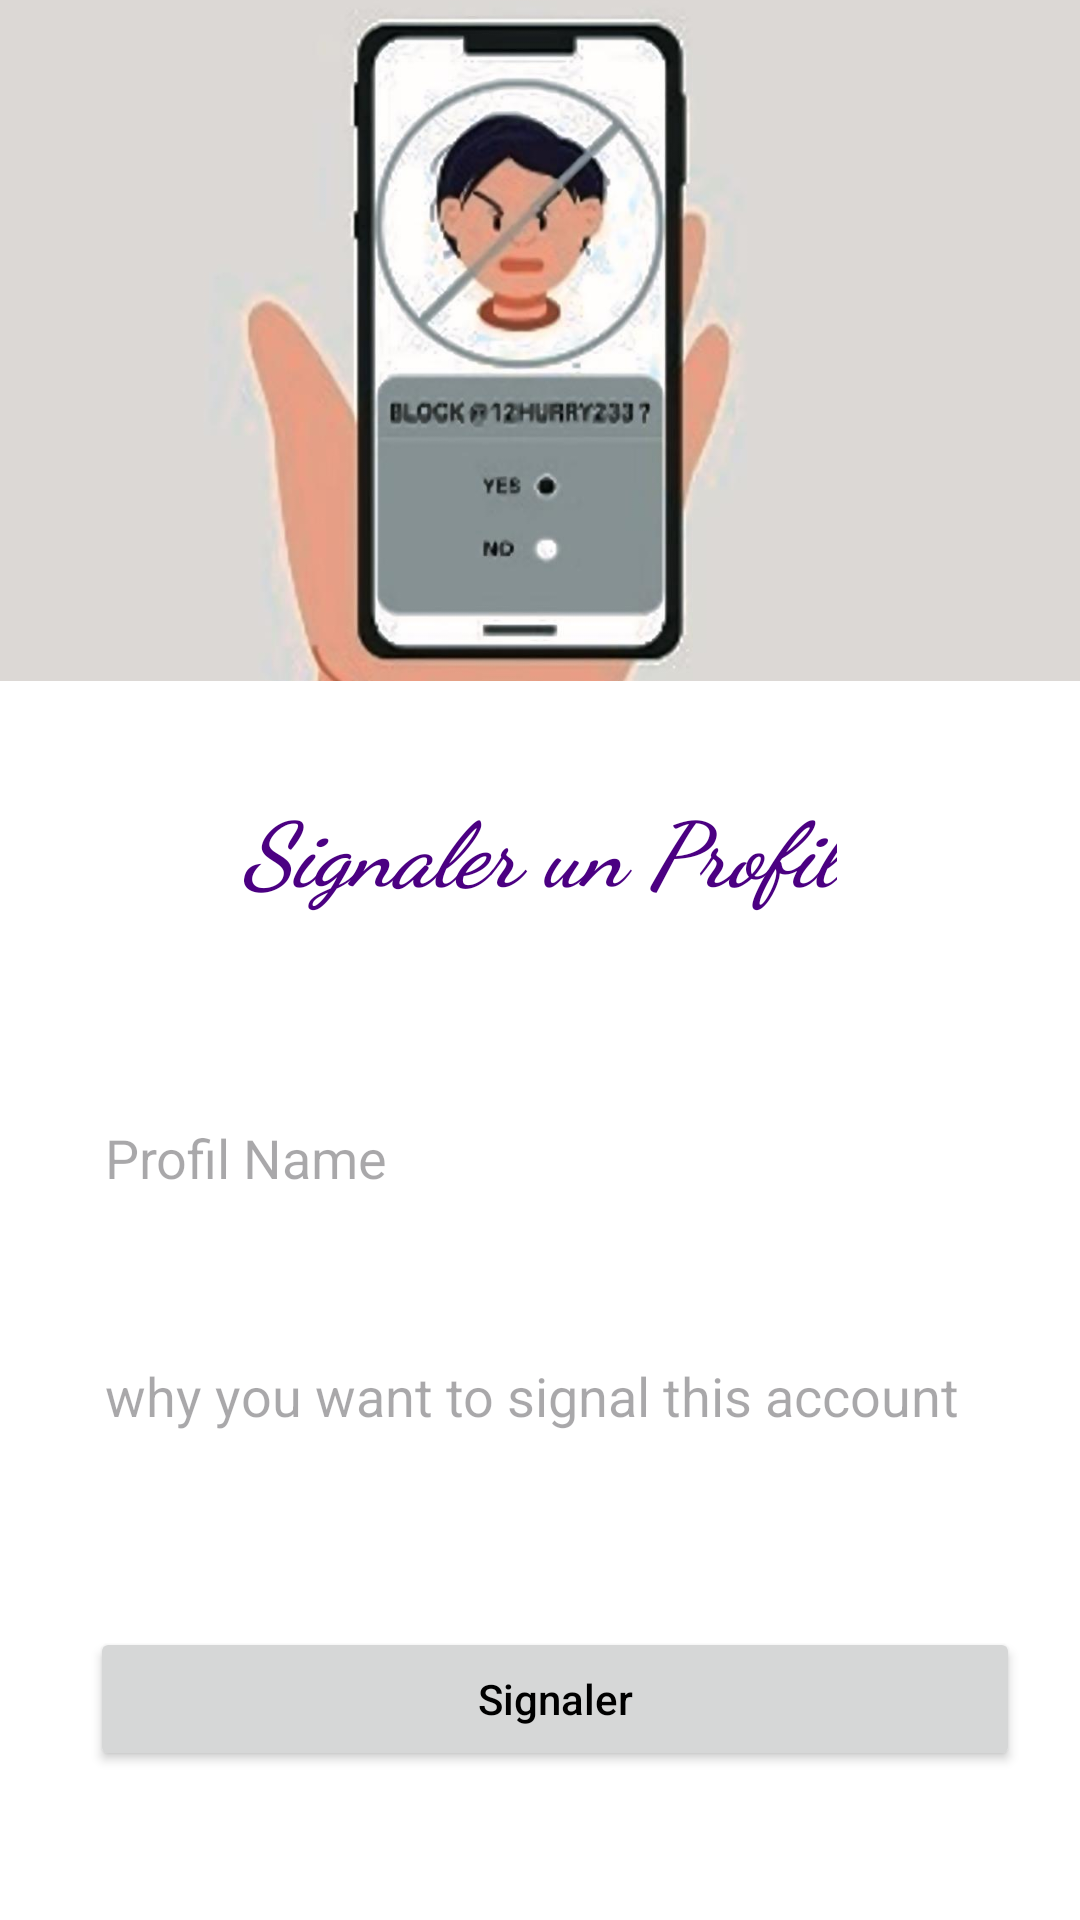

Layout XML and referenced resources for this Android screen:
<!-- AndroidManifest.xml: application theme Theme.SpotUp -->
<!-- res/layout/signal.xml -->
<?xml version="1.0" encoding="utf-8"?>
<LinearLayout xmlns:android="http://schemas.android.com/apk/res/android"
    xmlns:app="http://schemas.android.com/apk/res-auto"
    android:layout_width="match_parent"
    android:layout_height="match_parent"
    android:id="@+id/main"
    android:orientation="vertical">

    <ImageView
        android:layout_width="match_parent"
        android:layout_height="227dp"
        android:scaleType="centerCrop"
        android:src="@drawable/mybackg"
        />

    <TextView
        android:layout_width="wrap_content"
        android:layout_height="wrap_content"
        android:layout_gravity="center_horizontal"
        android:text="Signaler un Profil"
        android:textColor="@color/violetFoncé"
        android:fontFamily="cursive"
        android:textSize="30sp"
        android:textStyle="bold|italic"
        android:layout_marginTop="10dp"
        android:padding="20dp"
        android:layout_margin="15dp"/>

    <EditText
        android:id="@+id/profilname"
        android:layout_width="match_parent"
        android:layout_height="wrap_content"
        android:layout_marginStart="15dp"
        android:layout_marginEnd="15dp"
        android:layout_marginBottom="15dp"
        android:background="@drawable/light_bg"
        android:ems="10"
        android:hint="Profil Name"
        android:inputType="textPersonName"
        android:padding="15dp"
        android:layout_margin="20dp"
        android:textColor="@color/black" />

    <EditText
        android:id="@+id/cause"
        android:layout_width="match_parent"
        android:layout_height="wrap_content"
        android:layout_marginStart="15dp"
        android:layout_marginEnd="15dp"
        android:layout_marginBottom="15dp"

        android:background="@drawable/light_bg"
        android:ems="10"
        android:hint="why you want to signal this account"
        android:inputType="textPersonName"


        android:padding="20dp"
        android:textColor="@color/black" />

    <Button
        android:id="@+id/button_report"
        android:layout_width="310dp"
        android:layout_height="wrap_content"
        android:layout_margin="30dp"

        android:text="Signaler" />

    <com.google.android.material.floatingactionbutton.FloatingActionButton
        android:id="@+id/floatingActionButton"
        android:layout_width="wrap_content"
        android:layout_height="wrap_content"
        android:layout_gravity="end|bottom"
        android:layout_marginEnd="20dp"
        android:layout_marginBottom="20dp"
        app:srcCompat="@drawable/left"
        android:contentDescription="Navigate back"
        android:clickable="true" />

</LinearLayout>
<!-- resources referenced by this layout -->
<resources>
  <color name="black">#FF000000</color>
  <!-- drawable left (drawable) -->
  <vector xmlns:android="http://schemas.android.com/apk/res/android" android:height="24dp" android:tint="#292980" android:viewportHeight="24" android:viewportWidth="24" android:width="24dp">
        
      <path android:fillColor="@android:color/white" android:pathData="M2,12c0,5.52 4.48,10 10,10s10,-4.48 10,-10c0,-5.52 -4.48,-10 -10,-10C6.48,2 2,6.48 2,12zM12,11l4,0v2l-4,0l0,3l-4,-4l4,-4L12,11z"/>
      
  </vector>
  <!-- drawable mybackg: jpeg bitmap (drawable, 48553 bytes) -->
  <style name="Theme.SpotUp" parent="Base.Theme.SpotUp">
      
      <item name="android:textColor">@color/black</item> 
      <item name="android:textAppearance">@android:style/TextAppearance.Medium</item>
      </style>
  <style name="Base.Theme.SpotUp" parent="Theme.Material3.DayNight.NoActionBar">
          
  
          <item name="colorPrimary">@color/purple</item>
          <item name="colorPrimaryDark">@color/darker_grey</item>
          <item name="colorAccent">@color/grey</item>
          <item name="colorOnPrimary">@color/white</item> 
          
          <item name="android:textAllCaps">false</item>
          <item name="textAllCaps">false</item> 
          <item name="android:windowBackground">@color/white</item> 
          
      </style>
  <color name="purple">#9C27B0</color>
  <color name="darker_grey">#171717</color>
  <color name="grey">#DBC9F4</color>
  <color name="white">#FFFFFFFF</color>
</resources>
